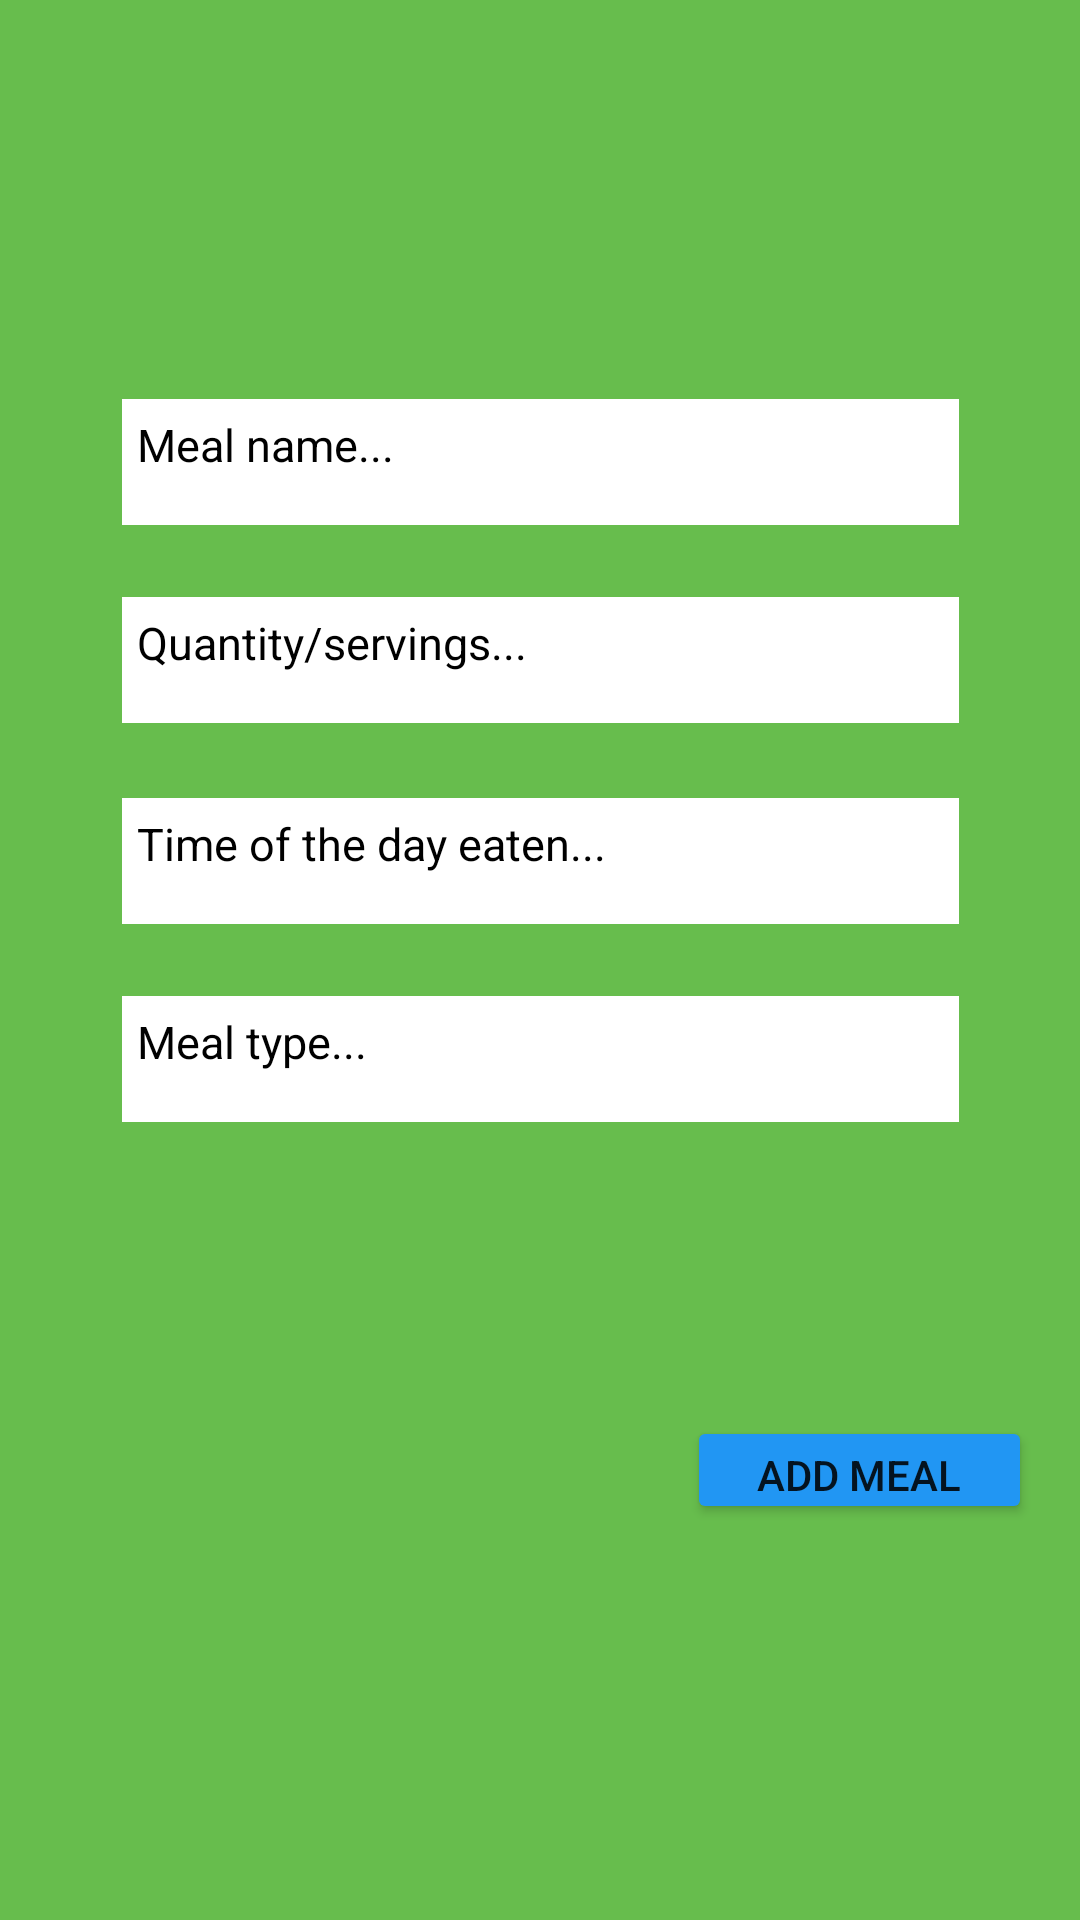

Android layout source for this screen:
<!-- AndroidManifest.xml: application theme Theme.NATEgo -->
<!-- res/layout/activity_add_food.xml -->
<?xml version="1.0" encoding="utf-8"?>
<androidx.constraintlayout.widget.ConstraintLayout xmlns:android="http://schemas.android.com/apk/res/android"
    xmlns:app="http://schemas.android.com/apk/res-auto"
    xmlns:tools="http://schemas.android.com/tools"
    android:layout_width="match_parent"
    android:layout_height="match_parent"
    android:background="#67bd4d"
    tools:context=".AddFoodActivity">


    <Button
        android:id="@+id/buttonAddmeal"
        android:layout_width="115dp"
        android:layout_height="36dp"
        android:layout_marginStart="291dp"
        android:layout_marginLeft="291dp"
        android:layout_marginEnd="16dp"
        android:layout_marginRight="16dp"
        android:layout_marginBottom="132dp"
        android:text="@string/finalizeFood"
        app:backgroundTint="#2196F3"
        app:layout_constraintBottom_toBottomOf="parent"
        app:layout_constraintEnd_toEndOf="parent"
        app:layout_constraintHorizontal_bias="1.0"
        app:layout_constraintStart_toStartOf="parent" />

    <EditText
        android:id="@+id/editMealname"
        android:layout_width="279dp"
        android:layout_height="42dp"
        android:layout_marginStart="66dp"
        android:layout_marginLeft="66dp"
        android:layout_marginEnd="66dp"
        android:layout_marginRight="66dp"
        android:layout_marginBottom="24dp"
        android:textColor="@color/black"
        android:background="@color/white"
        android:gravity="top|left"
        android:hint="Meal name..."
        android:textColorHint="@color/grey"
        android:inputType="text"
        android:padding="5dp"
        android:textSize="15dp"
        app:layout_constraintBottom_toTopOf="@+id/editServings"
        app:layout_constraintEnd_toEndOf="parent"
        app:layout_constraintStart_toStartOf="parent" />

    <EditText
        android:id="@+id/editServings"
        android:layout_width="279dp"
        android:layout_height="42dp"
        android:layout_marginStart="66dp"
        android:layout_marginLeft="66dp"
        android:layout_marginEnd="66dp"
        android:layout_marginRight="66dp"
        android:layout_marginBottom="25dp"
        android:background="@color/white"
        android:textColor="@color/black"
        android:gravity="top|left"
        android:hint="Quantity/servings..."
        android:textColorHint="@color/grey"
        android:inputType="text"
        android:padding="5dp"
        android:textSize="15dp"
        app:layout_constraintBottom_toTopOf="@+id/editTimeeaten"
        app:layout_constraintEnd_toEndOf="parent"
        app:layout_constraintStart_toStartOf="parent" />

    <EditText
        android:id="@+id/editTimeeaten"
        android:layout_width="279dp"
        android:layout_height="42dp"
        android:layout_marginStart="66dp"
        android:layout_marginLeft="66dp"
        android:layout_marginEnd="66dp"
        android:layout_marginRight="66dp"
        android:layout_marginBottom="24dp"
        android:background="@color/white"
        android:gravity="top|left"
        android:hint="Time of the day eaten..."
        android:textColor="@color/black"
        android:textColorHint="@color/grey"
        android:inputType="text"
        android:padding="5dp"
        android:textSize="15dp"
        app:layout_constraintBottom_toTopOf="@+id/editMealtype"
        app:layout_constraintEnd_toEndOf="parent"
        app:layout_constraintStart_toStartOf="parent" />

    <EditText
        android:id="@+id/editMealtype"
        android:layout_width="279dp"
        android:layout_height="42dp"
        android:layout_marginStart="66dp"
        android:layout_marginLeft="66dp"
        android:layout_marginEnd="66dp"
        android:layout_marginRight="66dp"
        android:layout_marginBottom="98dp"
        android:background="@color/white"
        android:gravity="top|left"
        android:hint="Meal type..."
        android:textColorHint="@color/grey"
        android:textColor="@color/black"
        android:inputType="text"
        android:padding="5dp"
        android:textSize="15dp"
        app:layout_constraintBottom_toTopOf="@+id/buttonAddmeal"
        app:layout_constraintEnd_toEndOf="parent"
        app:layout_constraintStart_toStartOf="parent" />

    <TextView
        android:id="@+id/textView4"
        android:layout_width="326dp"
        android:layout_height="50dp"
        android:layout_marginStart="42dp"
        android:layout_marginLeft="42dp"
        android:layout_marginTop="69dp"
        android:layout_marginEnd="43dp"
        android:layout_marginRight="43dp"
        android:layout_marginBottom="105dp"
        android:gravity="center"
        android:text="@string/addFood"
        android:textColor="@color/black"
        android:textSize="25dp"
        app:layout_constraintBottom_toTopOf="@+id/editMealname"
        app:layout_constraintEnd_toEndOf="parent"
        app:layout_constraintStart_toStartOf="parent"
        app:layout_constraintTop_toTopOf="parent" />


</androidx.constraintlayout.widget.ConstraintLayout>
<!-- resources referenced by this layout -->
<resources>
  <string name="addFood">Add a Food</string>
  <string name="finalizeFood">Add Meal</string>
  <style name="Theme.NATEgo" parent="Theme.MaterialComponents.DayNight.DarkActionBar">
          
          <item name="colorPrimary">@color/purple_500</item>
          <item name="colorPrimaryVariant">@color/purple_700</item>
          <item name="colorOnPrimary">@color/white</item>
          
          <item name="colorSecondary">@color/teal_200</item>
          <item name="colorSecondaryVariant">@color/teal_700</item>
          <item name="colorOnSecondary">@color/black</item>
          
          <item name="android:statusBarColor" tools:targetApi="l">?attr/colorPrimaryVariant</item>
          
      </style>
  <!-- not gathered from this repository: default colours our renderer supplied (Android Studio template values) -->
  <color name="purple_500">#FF6200EE</color>
  <color name="purple_700">#FF3700B3</color>
  <color name="teal_200">#FF03DAC5</color>
  <color name="teal_700">#FF018786</color>
  <color name="black">#FF000000</color>
  <color name="white">#FFFFFFFF</color>
</resources>
